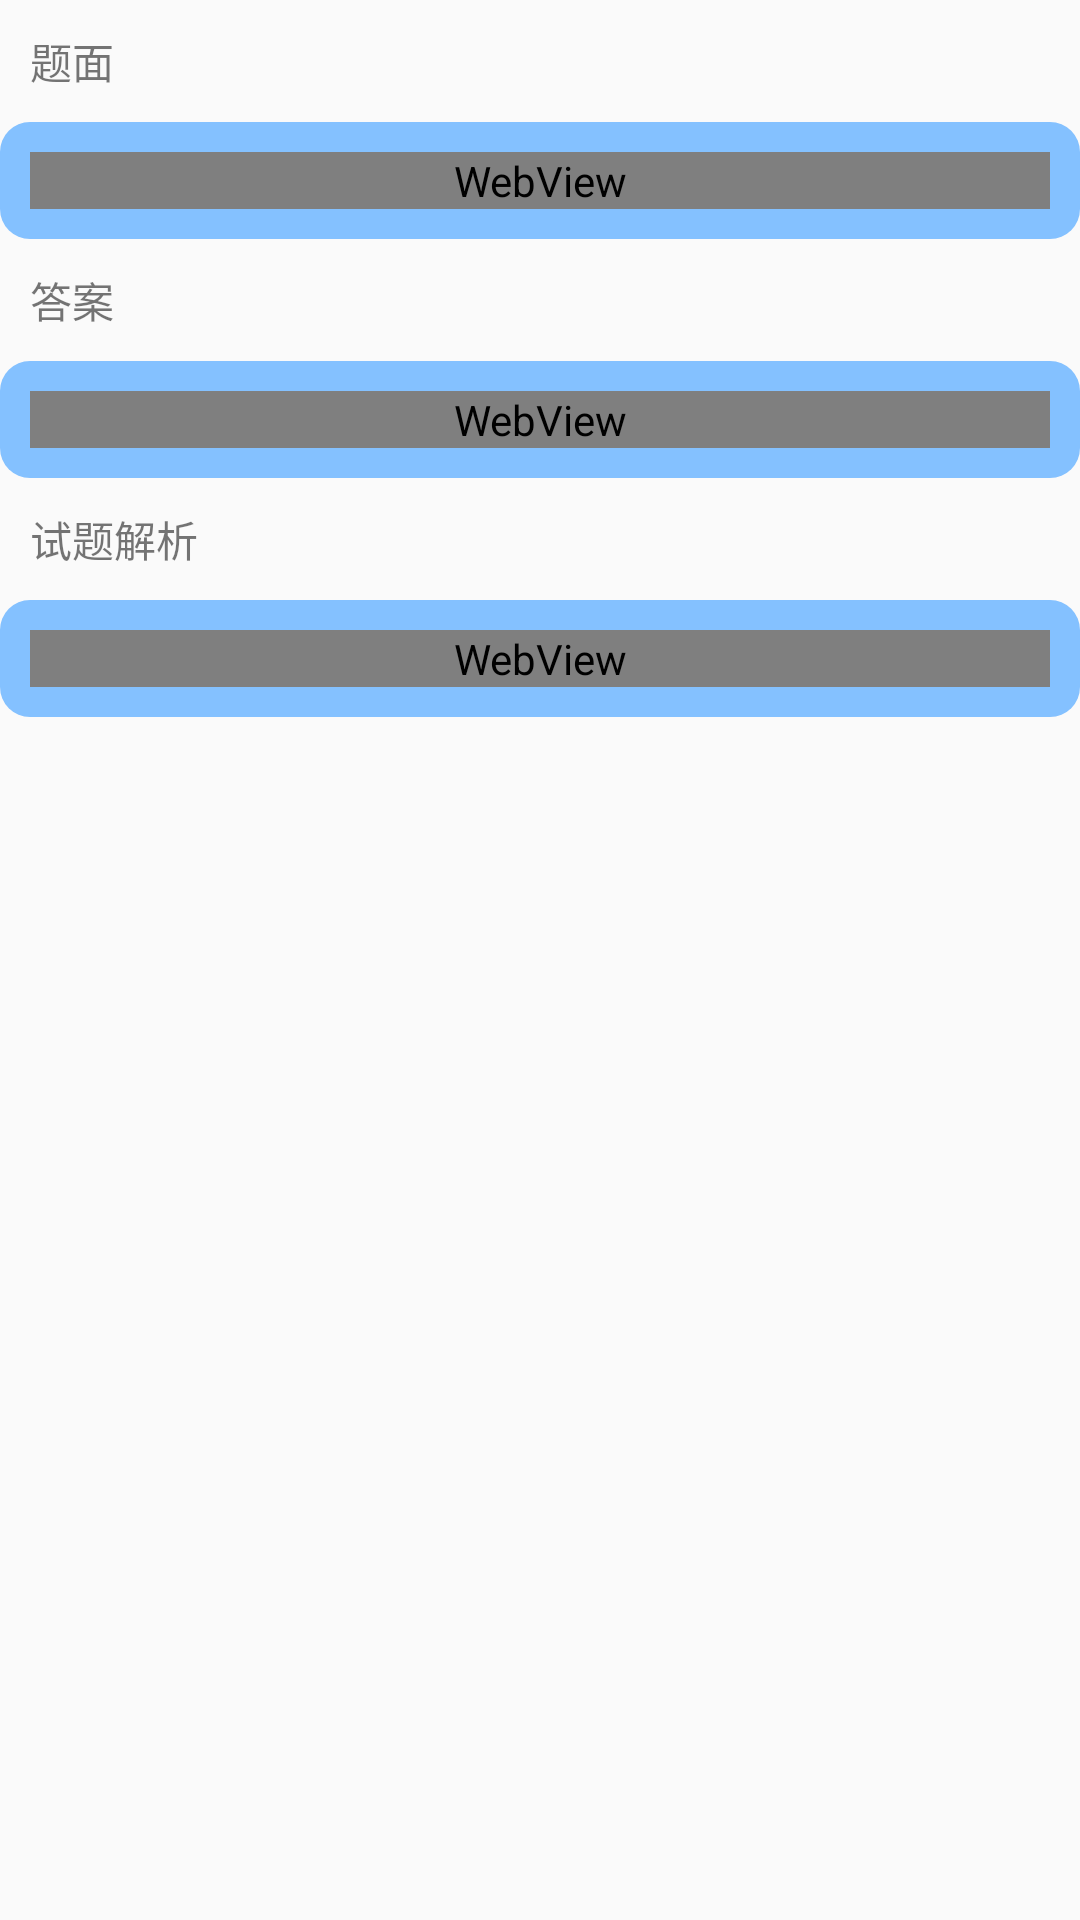

The Android layout XML behind this screen, and the referenced resources:
<!-- AndroidManifest.xml: application theme AppTheme -->
<!-- res/layout/activity_database_result.xml -->
<?xml version="1.0" encoding="utf-8"?>
<FrameLayout xmlns:android="http://schemas.android.com/apk/res/android"
    android:layout_width="match_parent"
    android:layout_height="match_parent">

    <ScrollView
        android:layout_width="match_parent"
        android:layout_height="match_parent">

        <LinearLayout
            android:layout_width="match_parent"
            android:layout_height="match_parent"
            android:orientation="vertical">

            <android.support.v7.widget.AppCompatTextView
                android:layout_width="wrap_content"
                android:layout_height="wrap_content"
                android:padding="10dp"
                android:text="题面" />

            <FrameLayout
                android:layout_width="match_parent"
                android:layout_height="0dp"
                android:layout_weight="1"
                android:background="@drawable/view_back_round"
                android:padding="10dp">

                <WebView
                    android:id="@+id/shiti_show"
                    android:layout_width="match_parent"
                    android:layout_height="match_parent" />
            </FrameLayout>

            <android.support.v7.widget.AppCompatTextView
                android:layout_width="wrap_content"
                android:layout_height="wrap_content"
                android:padding="10dp"
                android:text="答案" />

            <FrameLayout
                android:layout_width="match_parent"
                android:layout_height="0dp"
                android:layout_weight="1"
                android:background="@drawable/view_back_round"
                android:padding="10dp">

                <WebView
                    android:id="@+id/shiti_answer"
                    android:layout_width="match_parent"
                    android:layout_height="match_parent" />
            </FrameLayout>

            <android.support.v7.widget.AppCompatTextView
                android:layout_width="wrap_content"
                android:layout_height="wrap_content"
                android:padding="10dp"
                android:text="试题解析" />

            <FrameLayout
                android:layout_width="match_parent"
                android:layout_height="0dp"
                android:layout_weight="1"
                android:background="@drawable/view_back_round"
                android:padding="10dp">

                <WebView
                    android:id="@+id/shiti_analysis"
                    android:layout_width="match_parent"
                    android:layout_height="match_parent" />

            </FrameLayout>
        </LinearLayout>
    </ScrollView>

    <FrameLayout
        android:id="@+id/failed_view"
        android:layout_width="match_parent"
        android:layout_height="match_parent"
        android:background="@android:color/white"
        android:visibility="gone" />
</FrameLayout>
<!-- resources referenced by this layout -->
<resources>
  <!-- drawable view_back_round (drawable) -->
  <?xml version="1.0" encoding="utf-8"?>
  <shape xmlns:android="http://schemas.android.com/apk/res/android">
      <corners android:radius="10dp"/>
      <solid android:color="#84C1FF"/>
  </shape>
  <style name="AppTheme" parent="Theme.AppCompat.Light.NoActionBar">
          
          <item name="colorPrimary">@color/colorPrimary</item>
          <item name="colorPrimaryDark">@color/colorPrimaryDark</item>
          <item name="colorAccent">@color/colorAccent</item>
      </style>
  <!-- not gathered from this repository: default colours our renderer supplied (Android Studio template values) -->
  <color name="colorPrimary">#FF6200EE</color>
  <color name="colorPrimaryDark">#FF3700B3</color>
  <color name="colorAccent">#FF03DAC5</color>
</resources>
